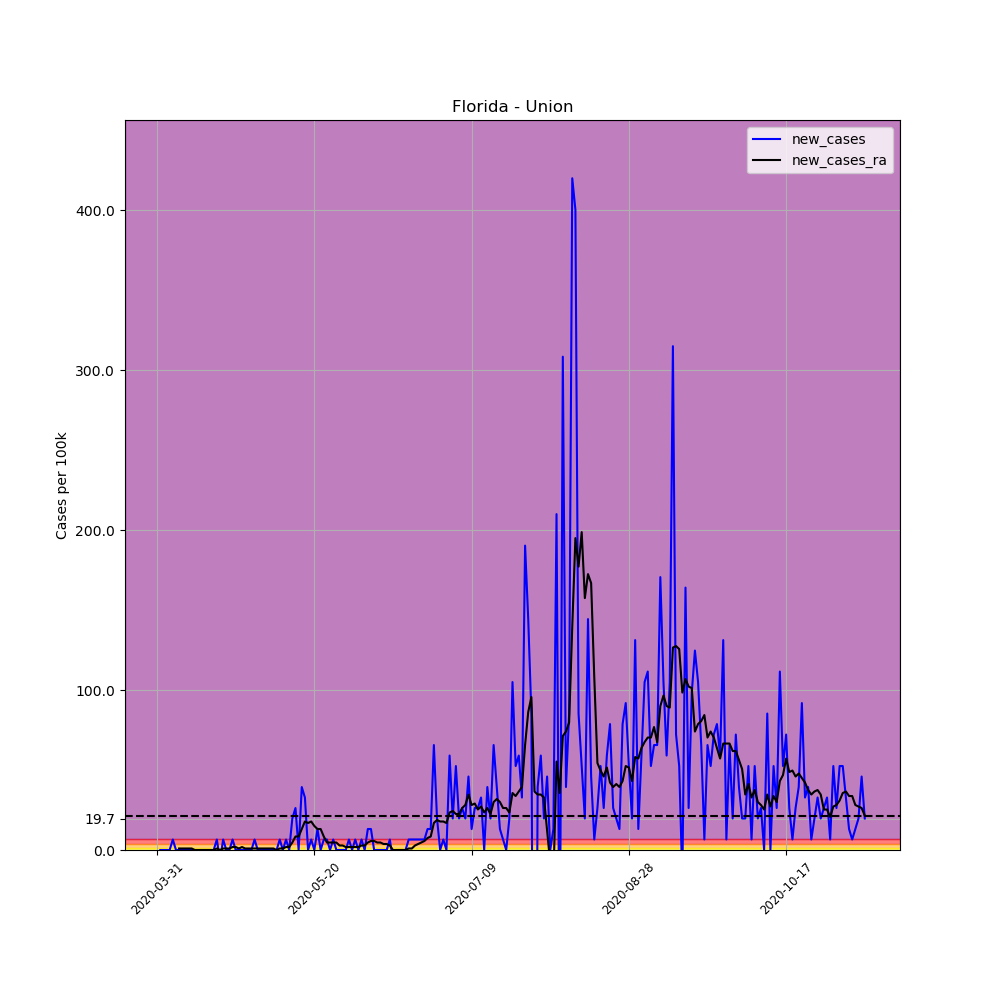

The data file committed next to this chart (first rows):
, date, county, state, fips, cases, deaths, COUNTY, STNAME, CTYNAME, POPESTIMATE2019, per_100k, per_100k_ra, new_cases, new_cases_ra
484448, 2020-03-31, Union, Florida, 12125, 1, 0, 125, Florida, Union, 15237, 6.563, , , 
484449, 2020-04-01, Union, Florida, 12125, 1, 0, 125, Florida, Union, 15237, 6.563, , 0.0, 
484450, 2020-04-02, Union, Florida, 12125, 1, 0, 125, Florida, Union, 15237, 6.563, , 0.0, 
484451, 2020-04-03, Union, Florida, 12125, 1, 0, 125, Florida, Union, 15237, 6.563, , 0.0, 
484452, 2020-04-04, Union, Florida, 12125, 1, 0, 125, Florida, Union, 15237, 6.563, , 0.0, 
484453, 2020-04-05, Union, Florida, 12125, 2, 0, 125, Florida, Union, 15237, 13.13, , 6.563, 
484454, 2020-04-06, Union, Florida, 12125, 2, 0, 125, Florida, Union, 15237, 13.13, 8.438, 0.0, 
484455, 2020-04-07, Union, Florida, 12125, 2, 0, 125, Florida, Union, 15237, 13.13, 9.376, 0.0, 0.9376
484456, 2020-04-08, Union, Florida, 12125, 2, 0, 125, Florida, Union, 15237, 13.13, 10.31, 0.0, 0.9376
484457, 2020-04-09, Union, Florida, 12125, 2, 0, 125, Florida, Union, 15237, 13.13, 11.25, 0.0, 0.9376
484458, 2020-04-10, Union, Florida, 12125, 2, 0, 125, Florida, Union, 15237, 13.13, 12.19, 0.0, 0.9376
484459, 2020-04-11, Union, Florida, 12125, 2, 0, 125, Florida, Union, 15237, 13.13, 13.13, 0.0, 0.9376
484460, 2020-04-12, Union, Florida, 12125, 2, 0, 125, Florida, Union, 15237, 13.13, 13.13, 0.0, 0.0
484461, 2020-04-13, Union, Florida, 12125, 2, 0, 125, Florida, Union, 15237, 13.13, 13.13, 0.0, 0.0
484462, 2020-04-14, Union, Florida, 12125, 2, 0, 125, Florida, Union, 15237, 13.13, 13.13, 0.0, 0.0
484463, 2020-04-15, Union, Florida, 12125, 2, 0, 125, Florida, Union, 15237, 13.13, 13.13, 0.0, 0.0
484464, 2020-04-16, Union, Florida, 12125, 2, 0, 125, Florida, Union, 15237, 13.13, 13.13, 0.0, 0.0
484465, 2020-04-17, Union, Florida, 12125, 2, 0, 125, Florida, Union, 15237, 13.13, 13.13, 0.0, 0.0
484466, 2020-04-18, Union, Florida, 12125, 2, 0, 125, Florida, Union, 15237, 13.13, 13.13, 0.0, 0.0
484467, 2020-04-19, Union, Florida, 12125, 3, 0, 125, Florida, Union, 15237, 19.69, 14.06, 6.563, 0.9376
484468, 2020-04-20, Union, Florida, 12125, 2, 0, 125, Florida, Union, 15237, 13.13, 14.06, -6.563, 0.0
484469, 2020-04-21, Union, Florida, 12125, 3, 0, 125, Florida, Union, 15237, 19.69, 15, 6.563, 0.9376
484470, 2020-04-22, Union, Florida, 12125, 3, 0, 125, Florida, Union, 15237, 19.69, 15.94, 0.0, 0.9376
484471, 2020-04-23, Union, Florida, 12125, 3, 0, 125, Florida, Union, 15237, 19.69, 16.88, 0.0, 0.9376
484472, 2020-04-24, Union, Florida, 12125, 4, 0, 125, Florida, Union, 15237, 26.25, 18.75, 6.563, 1.875
484473, 2020-04-25, Union, Florida, 12125, 4, 0, 125, Florida, Union, 15237, 26.25, 20.63, 0.0, 1.875
484474, 2020-04-26, Union, Florida, 12125, 4, 0, 125, Florida, Union, 15237, 26.25, 21.56, 0.0, 0.9376
484475, 2020-04-27, Union, Florida, 12125, 4, 0, 125, Florida, Union, 15237, 26.25, 23.44, 0.0, 1.875
484476, 2020-04-28, Union, Florida, 12125, 4, 0, 125, Florida, Union, 15237, 26.25, 24.38, 0.0, 0.9376
484477, 2020-04-29, Union, Florida, 12125, 4, 0, 125, Florida, Union, 15237, 26.25, 25.31, 0.0, 0.9376
484478, 2020-04-30, Union, Florida, 12125, 4, 0, 125, Florida, Union, 15237, 26.25, 26.25, 0.0, 0.9376
484479, 2020-05-01, Union, Florida, 12125, 5, 0, 125, Florida, Union, 15237, 32.81, 27.19, 6.563, 0.9376
484480, 2020-05-02, Union, Florida, 12125, 5, 0, 125, Florida, Union, 15237, 32.81, 28.13, 0.0, 0.9376
484481, 2020-05-03, Union, Florida, 12125, 5, 0, 125, Florida, Union, 15237, 32.81, 29.06, 0.0, 0.9376
484482, 2020-05-04, Union, Florida, 12125, 5, 0, 125, Florida, Union, 15237, 32.81, 30, 0.0, 0.9376
484483, 2020-05-05, Union, Florida, 12125, 5, 0, 125, Florida, Union, 15237, 32.81, 30.94, 0.0, 0.9376
484484, 2020-05-06, Union, Florida, 12125, 5, 0, 125, Florida, Union, 15237, 32.81, 31.88, 0.0, 0.9376
484485, 2020-05-07, Union, Florida, 12125, 5, 0, 125, Florida, Union, 15237, 32.81, 32.81, 0.0, 0.9376
484486, 2020-05-08, Union, Florida, 12125, 5, 0, 125, Florida, Union, 15237, 32.81, 32.81, 0.0, 0.0
484487, 2020-05-09, Union, Florida, 12125, 6, 0, 125, Florida, Union, 15237, 39.38, 33.75, 6.563, 0.9376
484488, 2020-05-10, Union, Florida, 12125, 6, 0, 125, Florida, Union, 15237, 39.38, 34.69, 0.0, 0.9376
484489, 2020-05-11, Union, Florida, 12125, 7, 0, 125, Florida, Union, 15237, 45.94, 36.57, 6.563, 1.875
484490, 2020-05-12, Union, Florida, 12125, 7, 0, 125, Florida, Union, 15237, 45.94, 38.44, 0.0, 1.875
484491, 2020-05-13, Union, Florida, 12125, 10, 0, 125, Florida, Union, 15237, 65.63, 43.13, 19.69, 4.688
484492, 2020-05-14, Union, Florida, 12125, 14, 0, 125, Florida, Union, 15237, 91.88, 51.57, 26.25, 8.438
484493, 2020-05-15, Union, Florida, 12125, 14, 0, 125, Florida, Union, 15237, 91.88, 60, 0.0, 8.438
484494, 2020-05-16, Union, Florida, 12125, 20, 0, 125, Florida, Union, 15237, 131.3, 73.13, 39.38, 13.13
484495, 2020-05-17, Union, Florida, 12125, 25, 0, 125, Florida, Union, 15237, 164.1, 90.94, 32.81, 17.81
484496, 2020-05-18, Union, Florida, 12125, 25, 0, 125, Florida, Union, 15237, 164.1, 107.8, 0.0, 16.88
484497, 2020-05-19, Union, Florida, 12125, 26, 0, 125, Florida, Union, 15237, 170.6, 125.6, 6.563, 17.81
484498, 2020-05-20, Union, Florida, 12125, 26, 0, 125, Florida, Union, 15237, 170.6, 140.6, 0.0, 15
484499, 2020-05-21, Union, Florida, 12125, 28, 0, 125, Florida, Union, 15237, 183.8, 153.8, 13.13, 13.13
484500, 2020-05-22, Union, Florida, 12125, 28, 0, 125, Florida, Union, 15237, 183.8, 166.9, 0.0, 13.13
484501, 2020-05-23, Union, Florida, 12125, 29, 0, 125, Florida, Union, 15237, 190.3, 175.3, 6.563, 8.438
484502, 2020-05-24, Union, Florida, 12125, 30, 0, 125, Florida, Union, 15237, 196.9, 180, 6.563, 4.688
484503, 2020-05-25, Union, Florida, 12125, 30, 0, 125, Florida, Union, 15237, 196.9, 184.7, 0.0, 4.688
484504, 2020-05-26, Union, Florida, 12125, 31, 0, 125, Florida, Union, 15237, 203.5, 189.4, 6.563, 4.688
484505, 2020-05-27, Union, Florida, 12125, 31, 0, 125, Florida, Union, 15237, 203.5, 194.1, 0.0, 4.688
484506, 2020-05-28, Union, Florida, 12125, 31, 0, 125, Florida, Union, 15237, 203.5, 196.9, 0.0, 2.813
484507, 2020-05-29, Union, Florida, 12125, 31, 1, 125, Florida, Union, 15237, 203.5, 199.7, 0.0, 2.813
... 166 more rows
